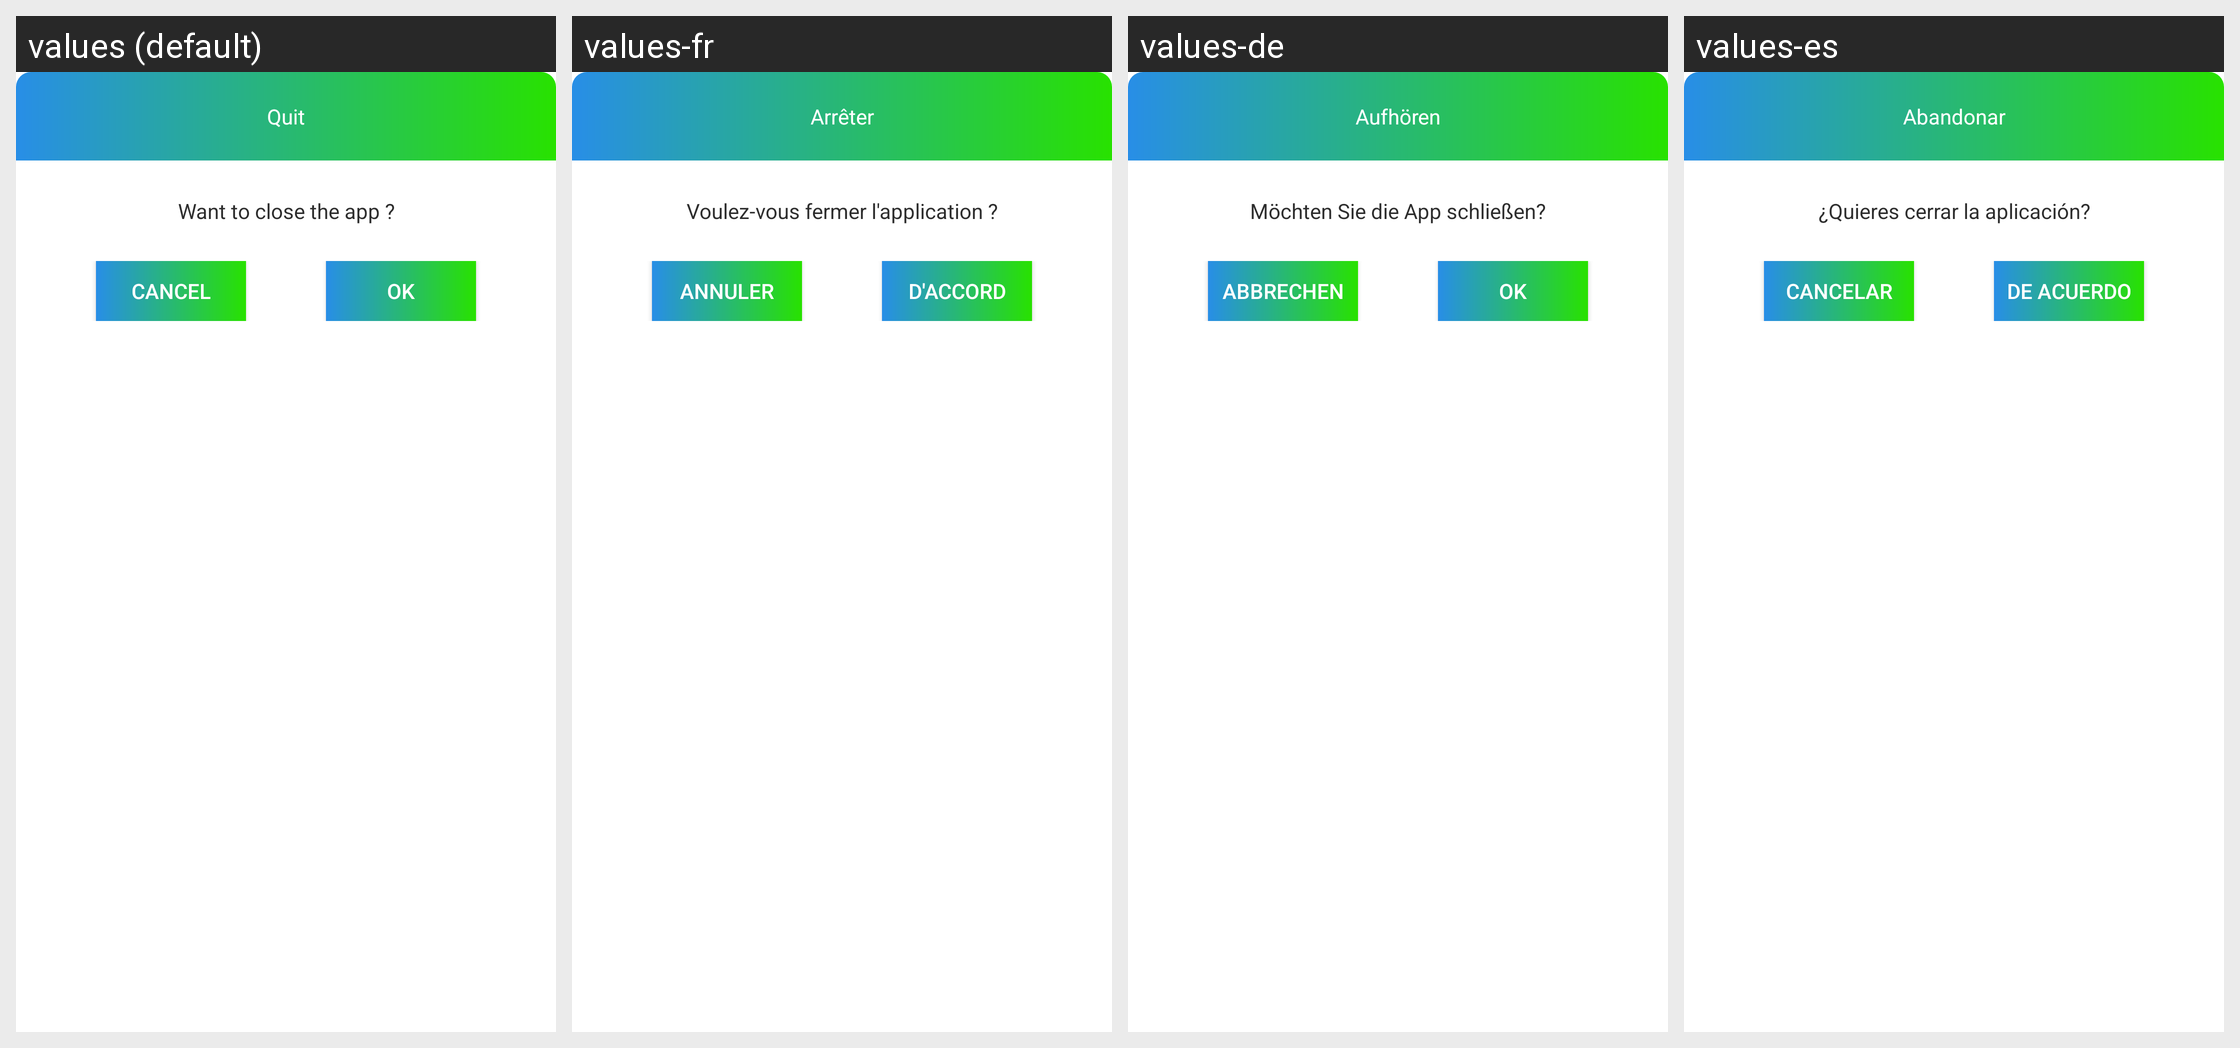

The Android screen above is rendered under several locales of the same app. Produce the string resources it draws, with the default and per-locale values.
Android screen res/layout/dialog_go_back.xml rendered under 4 locales, left to right: values (default), values-fr, values-de, values-es. Device: Nexus 5 (rendered at 1080×1920; each locale shown at half size, 540×960, under a caption strip naming it); theme Theme.FatherOfApps.
Other locales in the repository, not shown: values-en, values-hi, values-vi.
Strings drawn on this screen, with the default value and each locale's value (text and hints the layout hard-codes, and strings that could not be matched under every locale, appear in the picture but are not listed):

quit
  values: Quit
  values-fr: Arrêter
  values-de: Aufhören
  values-es: Abandonar

want_to_close_the_app
  values: Want to close the app ?
  values-fr: Voulez-vous fermer l'application ?
  values-de: Möchten Sie die App schließen?
  values-es: ¿Quieres cerrar la aplicación?

langToTransBtnBack
  values: Cancel
  values-fr: Annuler
  values-de: Abbrechen
  values-es: Cancelar

ok
  values: OK
  values-fr: D'ACCORD
  values-de: OK
  values-es: De acuerdo
